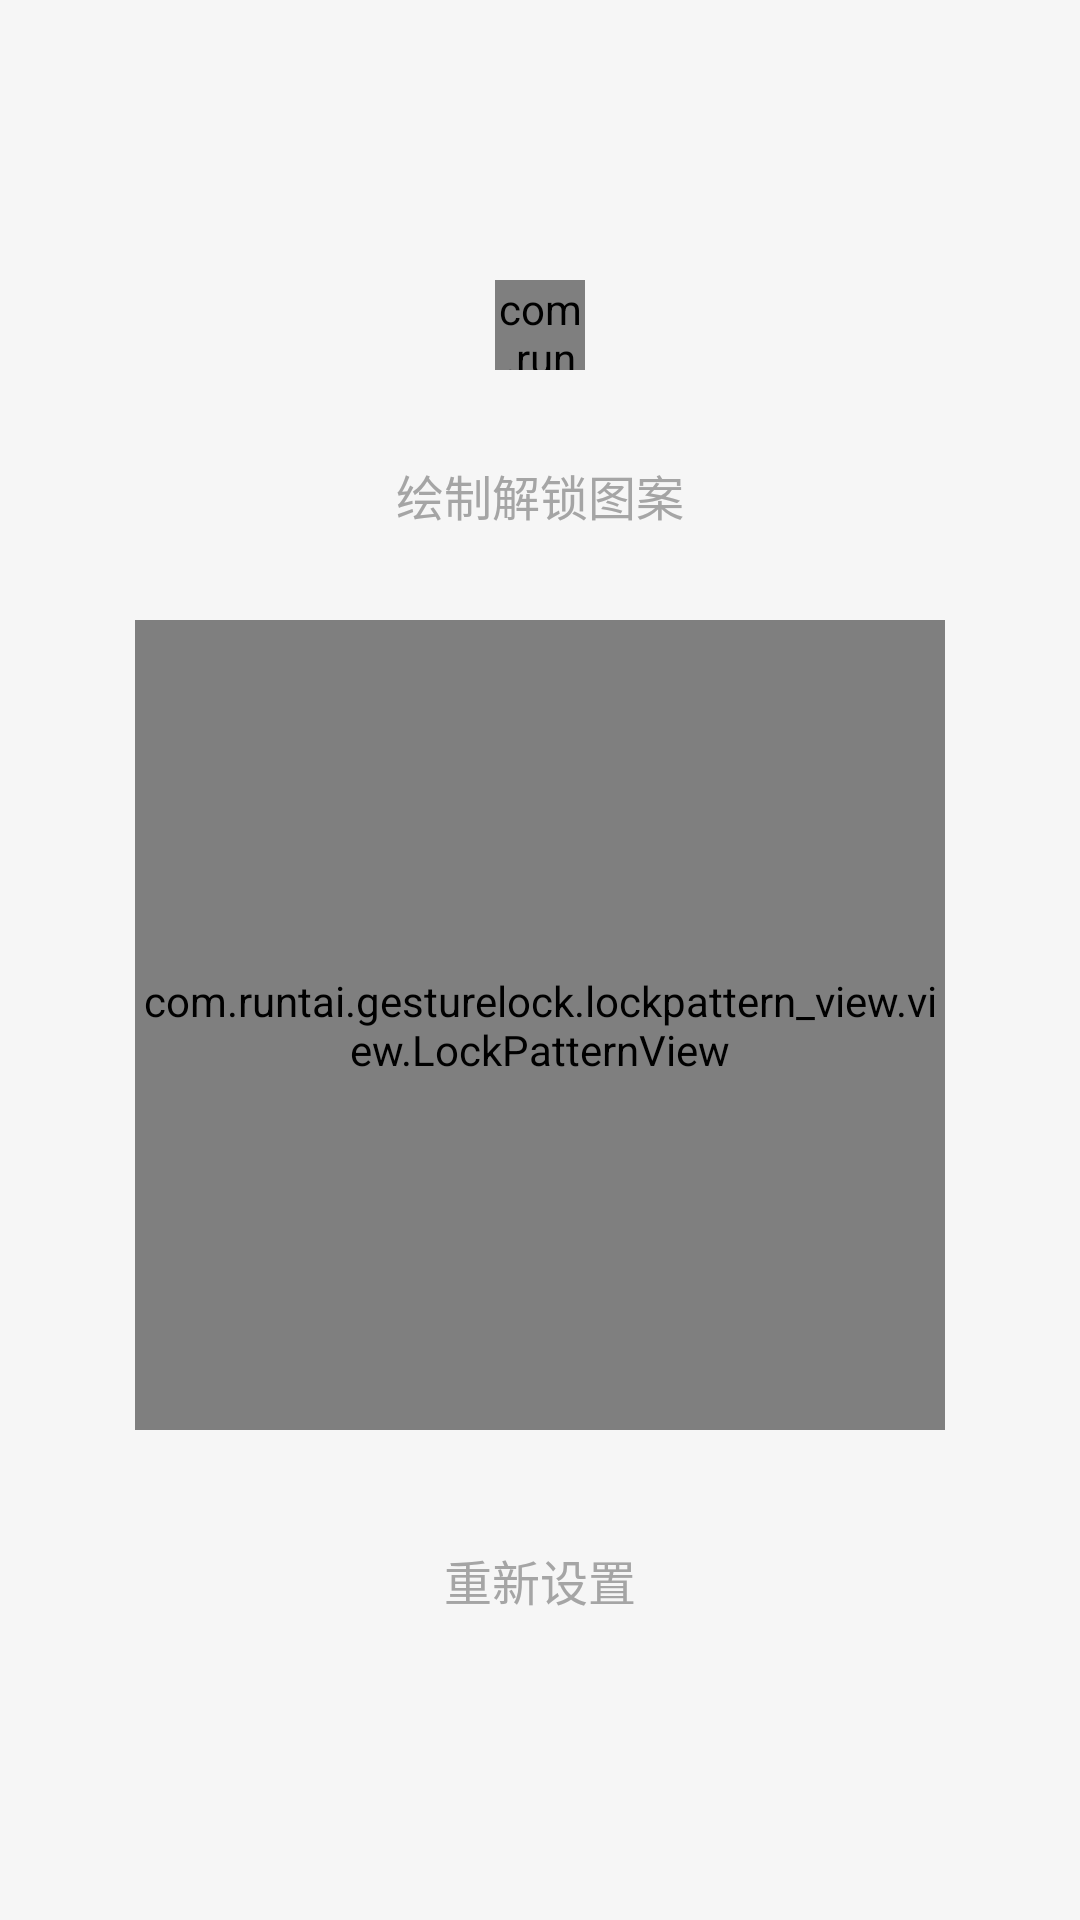

Here is an Android app screen rendered from its layout file. Give the layout XML and the strings, colors and styles it references.
<!-- AndroidManifest.xml: application theme AppTheme -->
<!-- res/layout/activity_create_gesture.xml -->
<?xml version="1.0" encoding="utf-8"?>
<LinearLayout xmlns:android="http://schemas.android.com/apk/res/android"
    android:layout_width="match_parent"
    android:layout_height="match_parent"
    android:background="@color/grey_f6f6f6"
    android:gravity="center"
    android:orientation="vertical">

    <com.runtai.gesturelock.lockpattern_view.view.LockPatternIndicator
        android:id="@+id/lockPatterIndicator"
        android:layout_width="30dp"
        android:layout_height="30dp" />

    <TextView
        android:id="@+id/messageTv"
        android:layout_width="wrap_content"
        android:layout_height="wrap_content"
        android:layout_marginTop="30dp"
        android:text="@string/create_gesture_default"
        android:textColor="@color/grey_a5a5a5"
        android:textSize="16sp" />

    <LinearLayout
        android:layout_width="wrap_content"
        android:layout_height="wrap_content"
        android:layout_gravity="center_horizontal"
        android:layout_marginTop="30dp"
        android:orientation="vertical">

        <com.runtai.gesturelock.lockpattern_view.view.LockPatternView
            android:id="@+id/lockPatternView"
            android:layout_width="270dp"
            android:layout_height="270dp" />

        <Button
            android:id="@+id/resetBtn"
            android:layout_width="match_parent"
            android:layout_height="40dp"
            android:layout_marginTop="30dp"
            android:background="@drawable/layout_grey_bg"
            android:text="@string/create_gesture_reset"
            android:textColor="@color/grey_a5a5a5"
            android:textSize="16sp" />

    </LinearLayout>

</LinearLayout>
<!-- resources referenced by this layout -->
<resources>
  <color name="grey_a5a5a5">#A5A5A5</color>
  <color name="grey_f6f6f6">#f6f6f6</color>
  <!-- drawable layout_grey_bg (drawable) -->
  <?xml version="1.0" encoding="utf-8"?>
  <selector xmlns:android="http://schemas.android.com/apk/res/android">
  
      <item android:drawable="@drawable/layout_grey_sel_bg" android:state_focused="true" android:state_pressed="false" />
      <item android:drawable="@drawable/layout_grey_sel_bg" android:state_focused="true" android:state_pressed="true" />
      <item android:drawable="@drawable/layout_grey_sel_bg" android:state_focused="false" android:state_pressed="true" />
  
  </selector>
  <string name="create_gesture_default">绘制解锁图案</string>
  <string name="create_gesture_reset">重新设置</string>
  <style name="AppTheme" parent="Theme.AppCompat.Light.DarkActionBar">
          
          <item name="colorPrimary">@color/colorPrimary</item>
          <item name="colorPrimaryDark">@color/colorPrimaryDark</item>
          <item name="colorAccent">@color/colorAccent</item>
      </style>
  <color name="colorPrimary">#3F51B5</color>
  <color name="colorPrimaryDark">#303F9F</color>
  <color name="colorAccent">#FF4081</color>
</resources>
